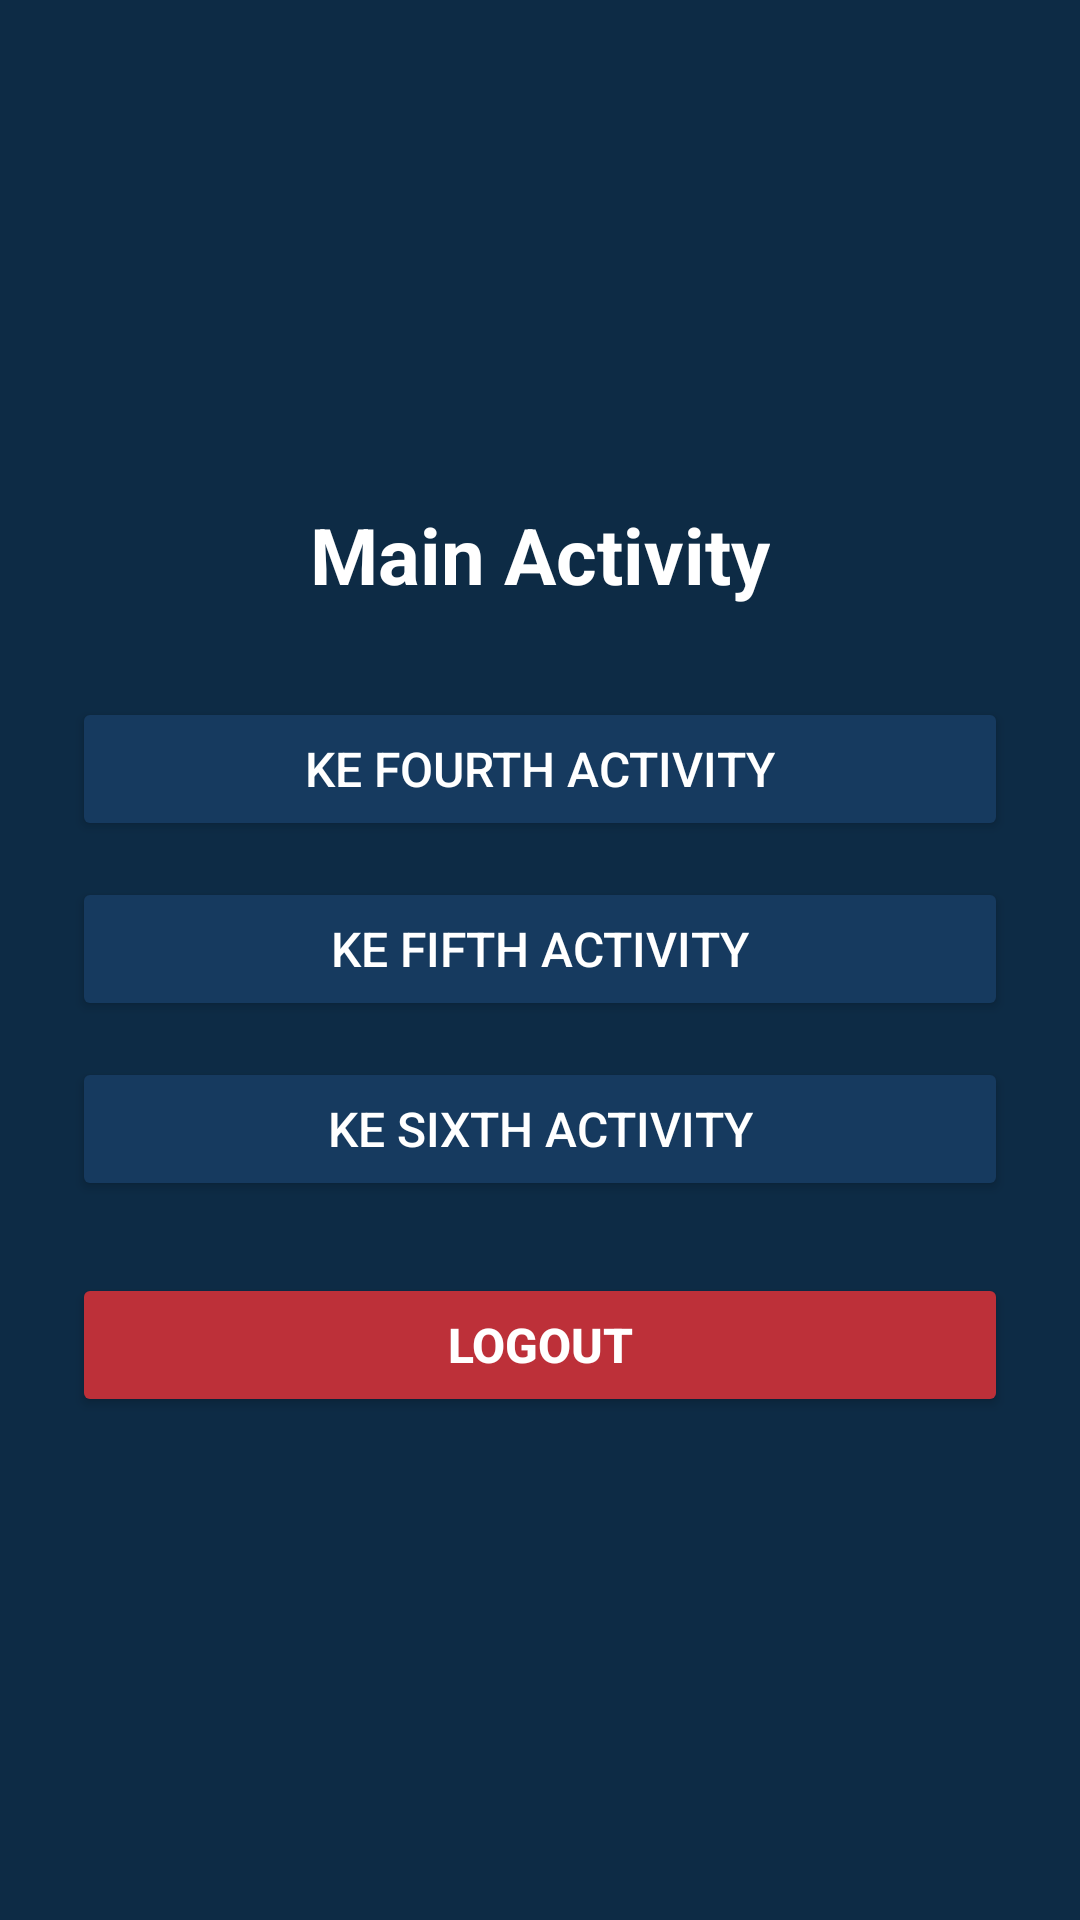

The Android layout XML behind this screen, and the referenced resources:
<!-- AndroidManifest.xml: application theme Theme.SaturnusDimasBudi -->
<!-- res/layout/activity_main.xml -->
<?xml version="1.0" encoding="utf-8"?>
<LinearLayout
    xmlns:android="http://schemas.android.com/apk/res/android"
    android:layout_width="match_parent"
    android:layout_height="match_parent"
    android:background="#0D2B45"
    android:orientation="vertical"
    android:gravity="center"
    android:padding="24dp">

    <TextView
        android:layout_width="wrap_content"
        android:layout_height="wrap_content"
        android:text="Main Activity"
        android:textSize="26sp"
        android:textStyle="bold"
        android:textColor="#FFFFFF"
        android:layout_marginBottom="30dp" />

    <Button
        android:id="@+id/btnToFourth"
        android:layout_width="match_parent"
        android:layout_height="wrap_content"
        android:text="Ke Fourth Activity"
        android:textSize="16sp"
        android:backgroundTint="#163A5F"
        android:textColor="#FFFFFF"
        android:layout_marginBottom="12dp" />

    <Button
        android:id="@+id/btnToFifth"
        android:layout_width="match_parent"
        android:layout_height="wrap_content"
        android:text="Ke Fifth Activity"
        android:textSize="16sp"
        android:backgroundTint="#163A5F"
        android:textColor="#FFFFFF"
        android:layout_marginBottom="12dp" />

    <Button
        android:id="@+id/btnToSixth"
        android:layout_width="match_parent"
        android:layout_height="wrap_content"
        android:text="Ke Sixth Activity"
        android:textSize="16sp"
        android:backgroundTint="#163A5F"
        android:textColor="#FFFFFF"
        android:layout_marginBottom="24dp" />

    
    <Button
        android:id="@+id/btnLogout"
        android:layout_width="match_parent"
        android:layout_height="wrap_content"
        android:text="Logout"
        android:textSize="16sp"
        android:textStyle="bold"
        android:backgroundTint="#BD3039"
        android:textColor="#FFFFFF" />

</LinearLayout>
<!-- resources referenced by this layout -->
<resources>
  <style name="Theme.SaturnusDimasBudi" parent="Theme.Saturnus_DimasBudi" />
  <style name="Theme.Saturnus_DimasBudi" parent="Base.Theme.Saturnus_DimasBudi" />
  <style name="Base.Theme.Saturnus_DimasBudi" parent="Theme.Material3.DayNight.NoActionBar">
          
          
      </style>
</resources>
